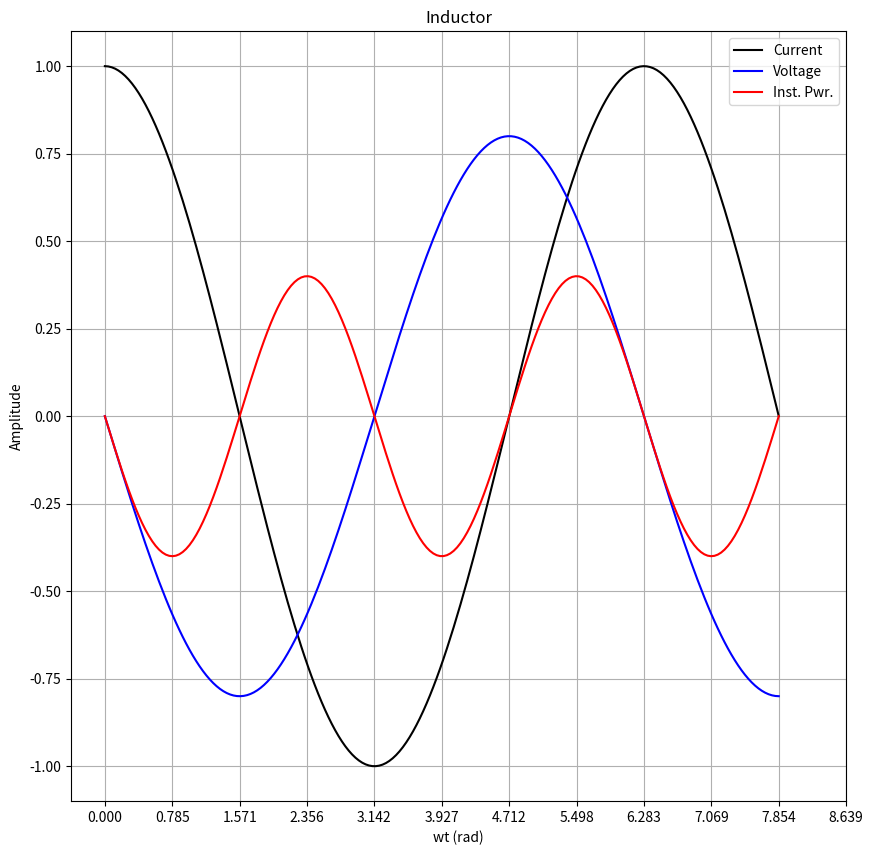

This figure's Python source:
import numpy as np
import matplotlib.pyplot as plt
w = 1
C = 1
R = 2.0
L = 0.5
j = 0.0+1.0j
Zc = 1/(j*w*C)
# phi = np.angle(Zc)
Zl = j*w*L
phi = np.angle(Zl)

T = np.linspace(0,5*np.pi/2, 200)
it = []
vt = []
pi = []
for t in T:
    i =  1.0*np.cos(w*t)
    v =  0.8*np.cos(w*t+ phi)
    # v =  i*R
    it.append( i  )
    vt.append( v  )
    pi.append( i*v)
fig = plt.figure(figsize=(10,10))
ax = plt.gca()
data = [it,vt,pi]
colors=['k','b','r']
for i in range(3):
    plt.plot(T,data[i], color=colors[i])

pi = np.pi
tickpts = np.array(range(12))
tickvals = pi/4 * tickpts
ax.set_xticks(tickvals)
ax.set_xlabel('wt (rad)')
ax.set_ylabel('Amplitude')
ax.legend(['Current', 'Voltage', 'Inst. Pwr.'])
plt.title('Inductor')
plt.grid()
plt.show()
